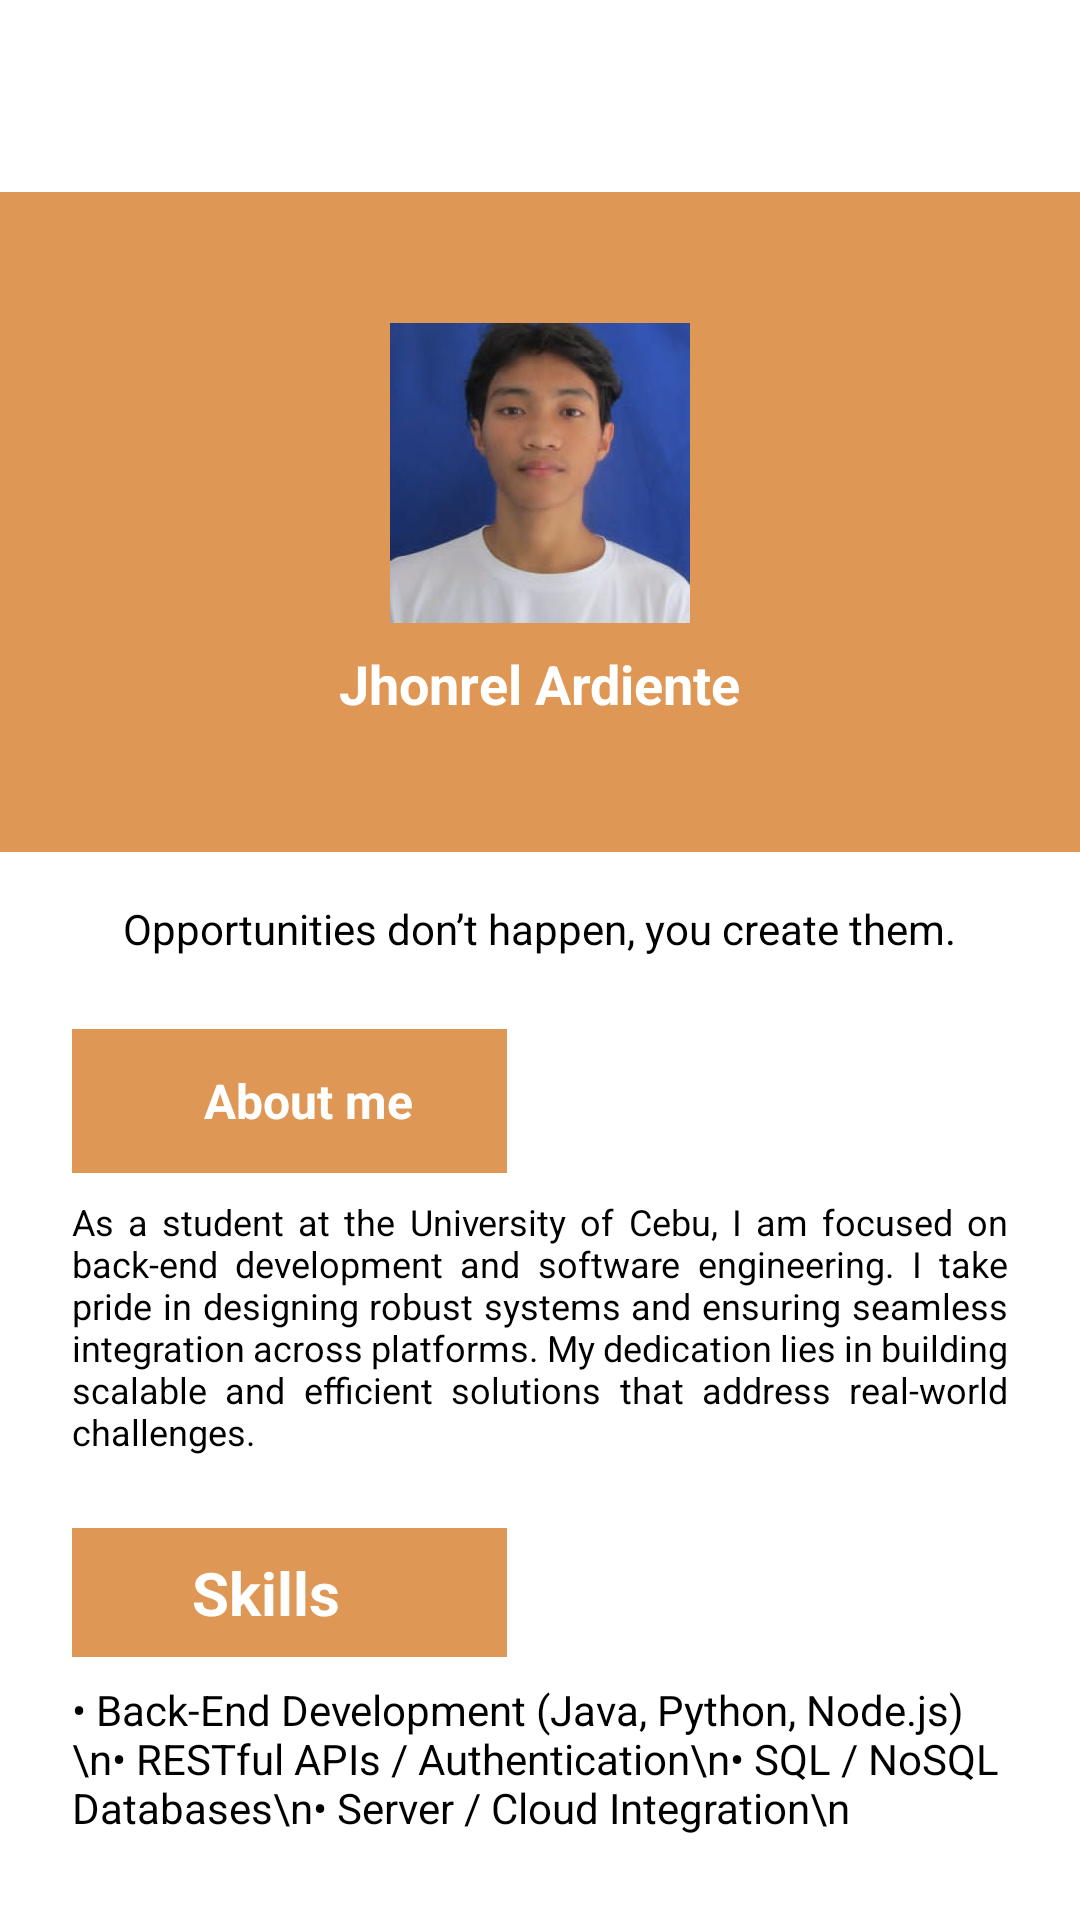

Produce the Android XML layout that renders to this screen, including the resource entries it uses.
<!-- AndroidManifest.xml: application theme Theme.CaterSpot30 -->
<!-- res/layout/activity_developer_page3.xml -->
<?xml version="1.0" encoding="utf-8"?>
<RelativeLayout xmlns:android="http://schemas.android.com/apk/res/android"
    android:layout_width="match_parent"
    android:layout_height="match_parent"
    android:background="@color/white">

    <ImageView
        android:id="@+id/backButton"
        android:layout_width="32dp"
        android:layout_height="32dp"
        android:layout_margin="16dp"
        android:padding="4dp"
        android:src="@drawable/bac"
        android:contentDescription="Back Button"
        android:layout_alignParentStart="true"
        android:layout_alignParentTop="true" />

    <LinearLayout
        android:id="@+id/profileSection"
        android:layout_width="match_parent"
        android:layout_height="220dp"
        android:background="@color/orange"
        android:gravity="center"
        android:orientation="vertical"
        android:layout_below="@id/backButton">

        <ImageView
            android:id="@+id/profileImage"
            android:layout_width="100dp"
            android:layout_height="100dp"
            android:scaleType="centerCrop"
            android:src="@drawable/rr" />

        <TextView
            android:id="@+id/profileName"
            android:layout_width="wrap_content"
            android:layout_height="wrap_content"
            android:layout_marginTop="8dp"
            android:text="Jhonrel Ardiente"
            android:textColor="@color/white"
            android:textSize="18sp"
            android:textStyle="bold" />
    </LinearLayout>

    <TextView
        android:id="@+id/descriptionText"
        android:layout_width="wrap_content"
        android:layout_height="wrap_content"
        android:layout_marginTop="16dp"
        android:layout_marginHorizontal="24dp"
        android:text="Opportunities don’t happen, you create them."
        android:textColor="@color/black"
        android:textSize="14sp"
        android:gravity="center"
        android:layout_below="@id/profileSection"
        android:layout_centerHorizontal="true" />

    <LinearLayout
        android:id="@+id/aboutMeSection"
        android:layout_width="145dp"
        android:layout_height="wrap_content"
        android:layout_marginTop="24dp"
        android:layout_marginHorizontal="24dp"
        android:orientation="horizontal"
        android:gravity="center_vertical"
        android:background="@color/orange"
        android:padding="12dp"
        android:layout_below="@id/descriptionText">

        <ImageView
            android:id="@+id/aboutMeIcon"
            android:layout_width="24dp"
            android:layout_height="24dp"
            android:src="@drawable/bac"
            android:contentDescription="About Me Icon" />

        <TextView
            android:id="@+id/aboutMeText"
            android:layout_width="wrap_content"
            android:layout_height="wrap_content"
            android:layout_marginStart="8dp"
            android:text="About me"
            android:textColor="@color/white"
            android:textSize="16sp"
            android:textStyle="bold" />
    </LinearLayout>

    <TextView
        android:id="@+id/aboutMeDescription"
        android:layout_width="wrap_content"
        android:layout_height="wrap_content"
        android:layout_marginTop="8dp"
        android:layout_marginHorizontal="24dp"
        android:text="As a student at the University of Cebu, I am focused on back-end development and software engineering. I take pride in designing robust systems and ensuring seamless integration across platforms. My dedication lies in building scalable and efficient solutions that address real-world challenges."
        android:textColor="@color/black"
        android:textSize="12sp"
        android:justificationMode="inter_word"
        android:layout_below="@id/aboutMeSection"
        android:layout_centerHorizontal="true" />

    <LinearLayout
        android:id="@+id/skillsSection"
        android:layout_width="145dp"
        android:layout_height="wrap_content"
        android:layout_marginTop="24dp"
        android:layout_marginHorizontal="24dp"
        android:orientation="horizontal"
        android:gravity="center_vertical"
        android:background="@color/orange"
        android:padding="8dp"
        android:layout_below="@id/aboutMeDescription">

        <ImageView
            android:id="@+id/skillsIcon"
            android:layout_width="24dp"
            android:layout_height="24dp"
            android:src="@drawable/bac"
            android:contentDescription="Skills Icon" />

        <TextView
            android:id="@+id/skillsText"
            android:layout_width="wrap_content"
            android:layout_height="wrap_content"
            android:layout_marginStart="8dp"
            android:text="Skills"
            android:textColor="@color/white"
            android:textSize="20sp"
            android:textStyle="bold" />
    </LinearLayout>

    <TextView
        android:id="@+id/skillsDescription"
        android:layout_width="wrap_content"
        android:layout_height="wrap_content"
        android:layout_marginTop="8dp"
        android:layout_marginHorizontal="24dp"
        android:text="• Back-End Development (Java, Python, Node.js)\n• RESTful APIs / Authentication\n• SQL / NoSQL Databases\n• Server / Cloud Integration\n"
        android:textColor="@color/black"
        android:textSize="14sp"
        android:gravity="left"
        android:layout_below="@id/skillsSection"
        android:layout_centerHorizontal="true" />

    <LinearLayout
        android:id="@+id/socialMediaIcons"
        android:layout_width="wrap_content"
        android:layout_height="wrap_content"
        android:layout_marginBottom="32dp"
        android:gravity="center"
        android:orientation="horizontal"
        android:layout_alignParentBottom="true"
        android:layout_centerHorizontal="true">

        <ImageView
            android:id="@+id/facebookIcon"
            android:layout_width="32dp"
            android:layout_height="32dp"
            android:layout_marginHorizontal="8dp"
            android:contentDescription="Facebook Icon"
            android:src="@drawable/fb" />
    </LinearLayout>

</RelativeLayout>
<!-- resources referenced by this layout -->
<resources>
  <color name="black">#FF000000</color>
  <color name="orange">#DF9755</color>
  <color name="white">#FFFFFFFF</color>
  <!-- drawable rr: png bitmap (drawable, 8090 bytes) -->
  <style name="Theme.CaterSpot30" parent="Base.Theme.CaterSpot30" />
  <style name="Base.Theme.CaterSpot30" parent="Theme.Material3.DayNight.NoActionBar">
          
          
      </style>
</resources>
